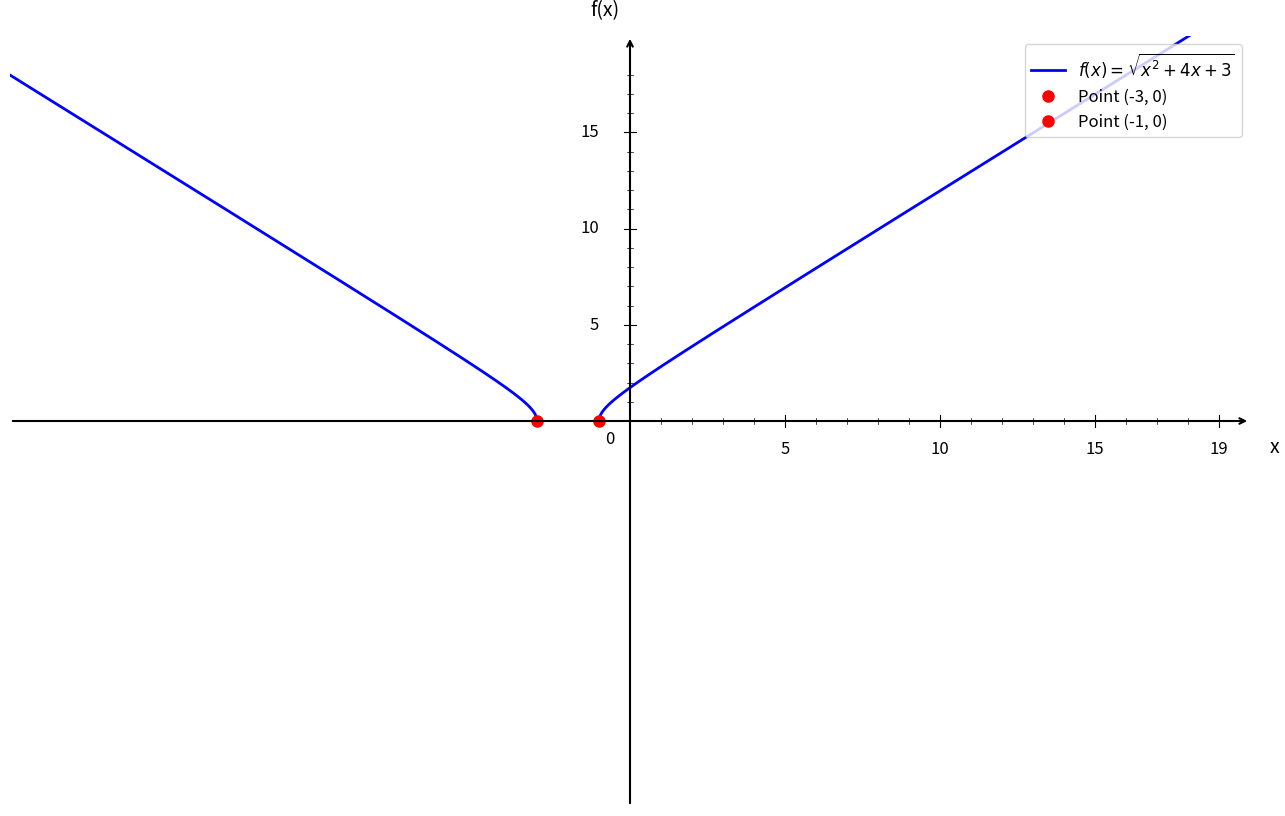

The matplotlib source for this figure:
import numpy as np
import matplotlib.pyplot as plt

# Configuration de la figure
plt.figure(figsize=(16, 10))

# Définition de la fonction
def f(x):
    return np.sqrt(x**2 + 4*x + 3)

# Domaine de définition Df = ]-∞, -3] U [-1, +∞[
x_left = np.linspace(-20, -3, 20000)
x_right = np.linspace(-1, 20, 20000)

# Tracé de la fonction
plt.plot(x_left, f(x_left), 'b-', linewidth=2, label=r'$f(x) = \sqrt{x^2 + 4x + 3}$')
plt.plot(x_right, f(x_right), 'b-', linewidth=2)

# Points importants
plt.plot(-3, 0, 'ro', markersize=8, label='Point (-3, 0)')
plt.plot(-1, 0, 'ro', markersize=8, label='Point (-1, 0)')

# Configuration des axes
plt.xlim(-20, 20)
plt.ylim(-20, 20)

# Suppression des graduations automatiques
ax = plt.gca()
ax.set_xticks([])
ax.set_yticks([])

# Suppression des bordures
for spine in ax.spines.values():
    spine.set_visible(False)

# Ajout des axes avec flèches
ax.annotate("", xy=(20, 0), xytext=(-20, 0),
            arrowprops=dict(arrowstyle="->", color="black", linewidth=1.5))
ax.annotate("", xy=(0, 20), xytext=(0, -20),
            arrowprops=dict(arrowstyle="->", color="black", linewidth=1.5))

# Texte "0"
ax.text(-0.8, -1.2, '0', fontsize=12)

# --- Graduation manuelle ---
xticks_major = [5, 10, 15, 19]
yticks_major = [5, 10, 15, 19]

# Axe X grandes graduations
for x_val in xticks_major:
    ax.plot([x_val, x_val], [-0.3, 0.3], color="black", linewidth=0.8)
    ax.text(x_val, -1.0, str(x_val), ha='center', va='top', fontsize=12)

# Axe Y grandes graduations
for y in yticks_major:
    if y < 19:
        ax.plot([-0.2, 0.2], [y, y], color="black", linewidth=0.8)
        ax.text(-1.0, y, str(y), ha='right', va='center', fontsize=12)

# --- Petites graduations intermédiaires (tous les 1) ---
# Axe X
for x_val in range(1, 20):
    if x_val not in xticks_major:
        ax.plot([x_val, x_val], [-0.15, 0.15], color="black", linewidth=0.5)

# Axe Y
for y in range(1, 20):
    if y not in yticks_major and y < 19:
        ax.plot([-0.1, 0.1], [y, y], color="black", linewidth=0.5)

# Labels
plt.xlabel('x', fontsize=14, labelpad=15)
plt.ylabel('f(x)', fontsize=14, labelpad=15, rotation=0)
ax.xaxis.set_label_coords(1.02, 0.48)
ax.yaxis.set_label_coords(0.48, 1.02)

# Légende
plt.legend(loc='upper right', fontsize=12)

# Sauvegarde
plt.savefig('exercice_derivation_composee_complexe_racine.png', dpi=300, bbox_inches='tight')

# Affichage
plt.show()
